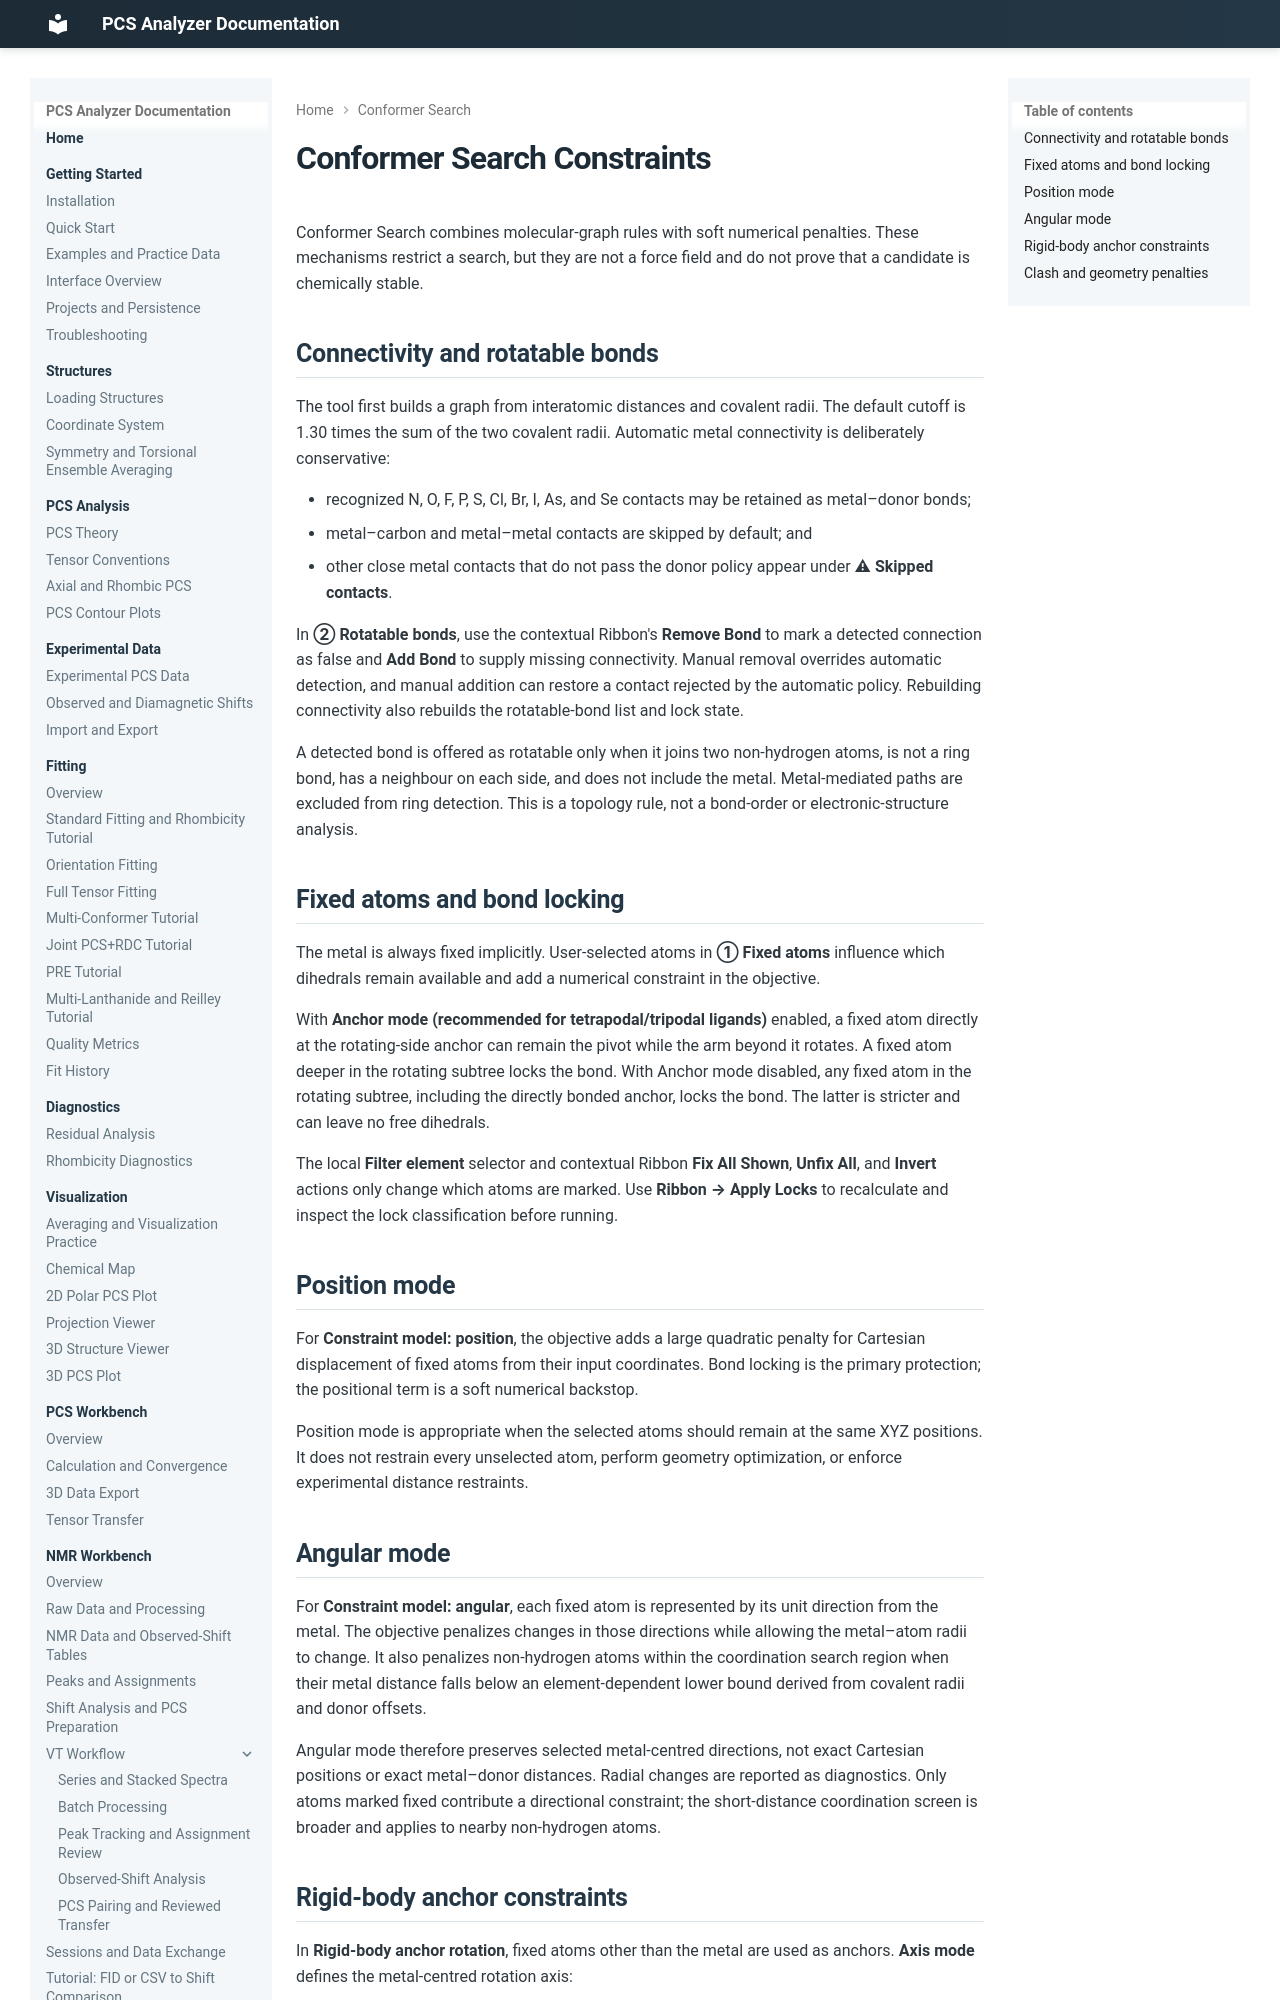

repository: boseokhong/PCS-analyzer · page: 1.4.0/conformer-search/constraints/index.html · generator: mkdocs

# Conformer Search Constraints

Conformer Search combines molecular-graph rules with soft numerical penalties. These mechanisms restrict a search, but they are not a force field and do not prove that a candidate is chemically stable.

## Connectivity and rotatable bonds

The tool first builds a graph from interatomic distances and covalent radii. The default cutoff is 1.30 times the sum of the two covalent radii. Automatic metal connectivity is deliberately conservative:

- recognized N, O, F, P, S, Cl, Br, I, As, and Se contacts may be retained as metal–donor bonds;
- metal–carbon and metal–metal contacts are skipped by default; and
- other close metal contacts that do not pass the donor policy appear under **⚠ Skipped contacts**.

In **② Rotatable bonds**, use the contextual Ribbon's **Remove Bond** to mark a detected connection as false and **Add Bond** to supply missing connectivity. Manual removal overrides automatic detection, and manual addition can restore a contact rejected by the automatic policy. Rebuilding connectivity also rebuilds the rotatable-bond list and lock state.

A detected bond is offered as rotatable only when it joins two non-hydrogen atoms, is not a ring bond, has a neighbour on each side, and does not include the metal. Metal-mediated paths are excluded from ring detection. This is a topology rule, not a bond-order or electronic-structure analysis.

## Fixed atoms and bond locking

The metal is always fixed implicitly. User-selected atoms in **① Fixed atoms** influence which dihedrals remain available and add a numerical constraint in the objective.

With **Anchor mode (recommended for tetrapodal/tripodal ligands)** enabled, a fixed atom directly at the rotating-side anchor can remain the pivot while the arm beyond it rotates. A fixed atom deeper in the rotating subtree locks the bond. With Anchor mode disabled, any fixed atom in the rotating subtree, including the directly bonded anchor, locks the bond. The latter is stricter and can leave no free dihedrals.

The local **Filter element** selector and contextual Ribbon **Fix All Shown**, **Unfix All**, and **Invert** actions only change which atoms are marked. Use **Ribbon → Apply Locks** to recalculate and inspect the lock classification before running.

## Position mode

For **Constraint model: position**, the objective adds a large quadratic penalty for Cartesian displacement of fixed atoms from their input coordinates. Bond locking is the primary protection; the positional term is a soft numerical backstop.

Position mode is appropriate when the selected atoms should remain at the same XYZ positions. It does not restrain every unselected atom, perform geometry optimization, or enforce experimental distance restraints.

## Angular mode

For **Constraint model: angular**, each fixed atom is represented by its unit direction from the metal. The objective penalizes changes in those directions while allowing the metal–atom radii to change. It also penalizes non-hydrogen atoms within the coordination search region when their metal distance falls below an element-dependent lower bound derived from covalent radii and donor offsets.

Angular mode therefore preserves selected metal-centred directions, not exact Cartesian positions or exact metal–donor distances. Radial changes are reported as diagnostics. Only atoms marked fixed contribute a directional constraint; the short-distance coordination screen is broader and applies to nearby non-hydrogen atoms.
